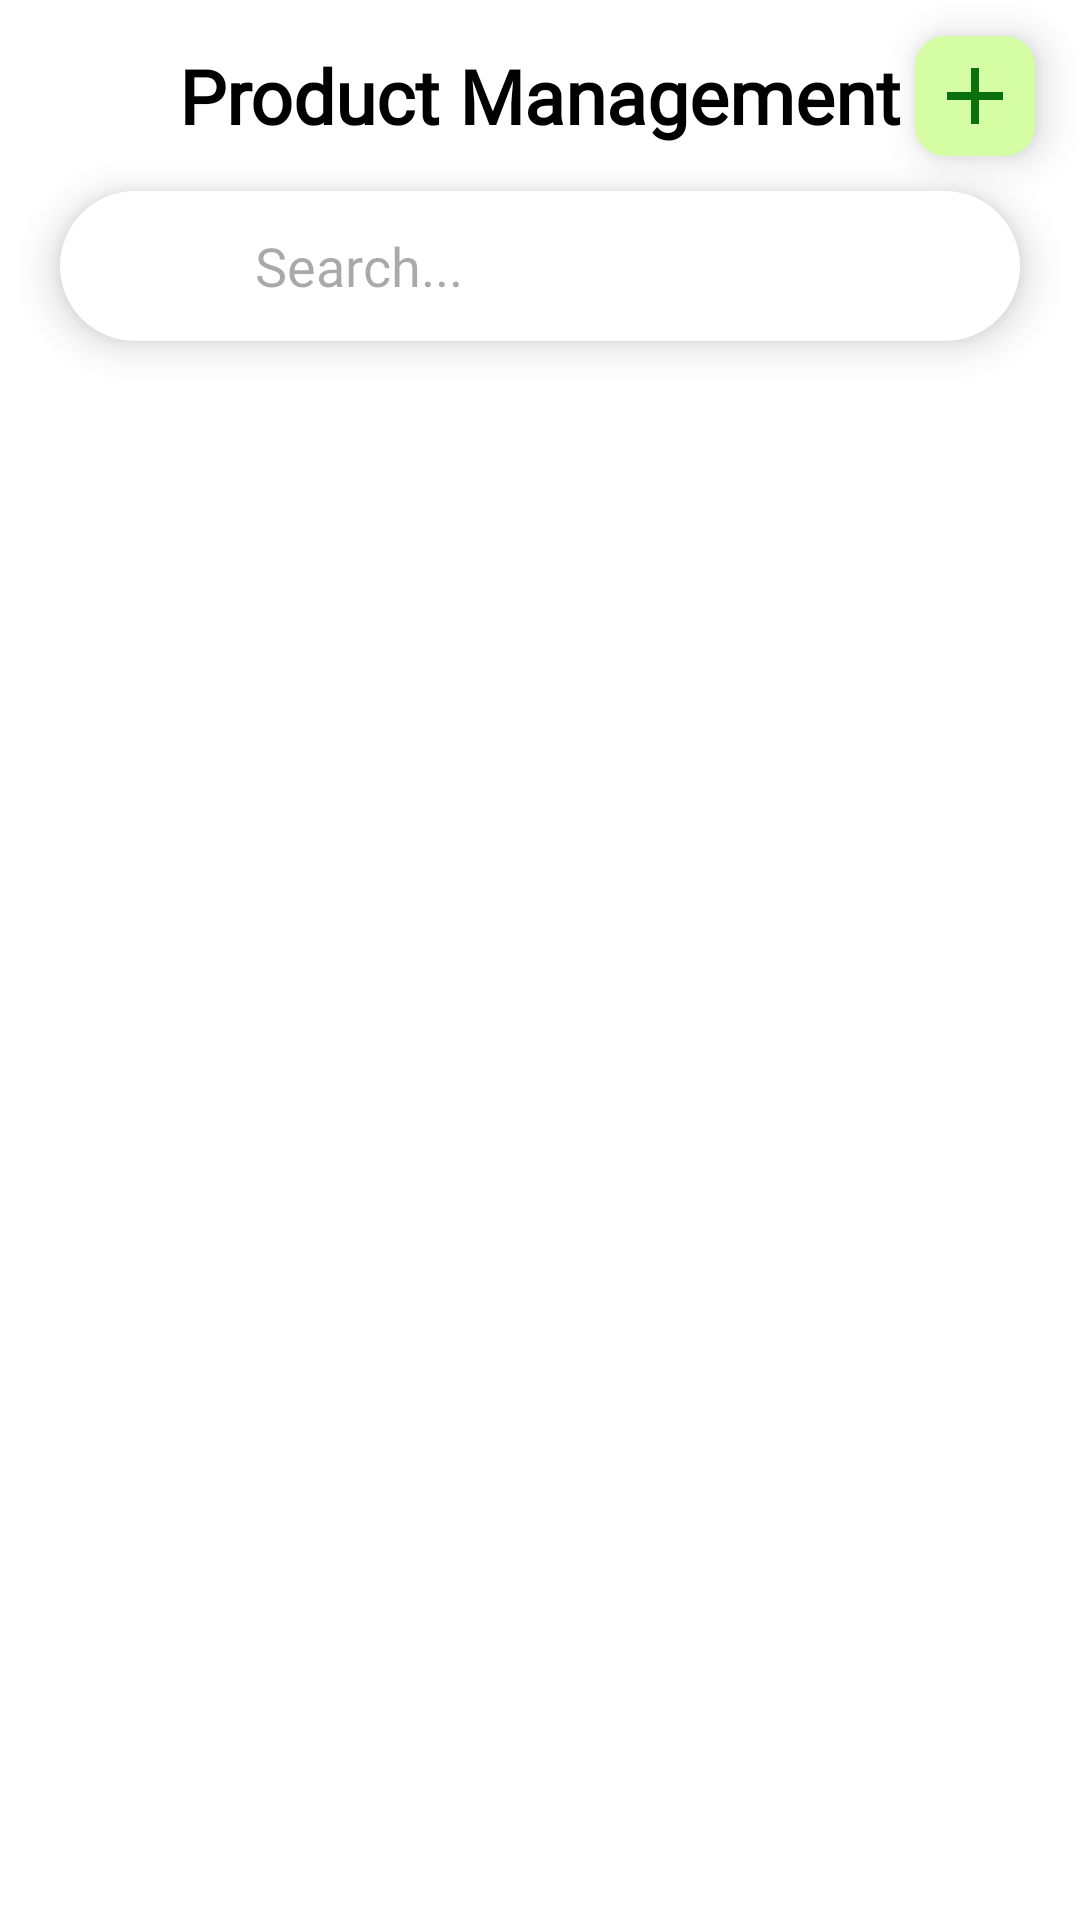

Here is an Android app screen rendered from its layout file. Give the layout XML and the strings, colors and styles it references.
<!-- AndroidManifest.xml: application theme Theme.Nom_food_kotlin -->
<!-- res/layout/fragment_second.xml -->
<?xml version="1.0" encoding="utf-8"?>
<FrameLayout xmlns:android="http://schemas.android.com/apk/res/android"
    xmlns:app="http://schemas.android.com/apk/res-auto"
    xmlns:tools="http://schemas.android.com/tools"
    android:layout_width="match_parent"
    android:layout_height="match_parent"
    android:background="@color/white"
    tools:context=".Activity.Admin.SecondFragment">

    <androidx.constraintlayout.widget.ConstraintLayout
        android:layout_width="match_parent"
        android:layout_height="match_parent">

        <TextView
            android:id="@+id/textView2"
            android:layout_width="wrap_content"
            android:layout_height="wrap_content"
            android:layout_marginTop="15dp"
            android:text="Product Management"
            android:textColor="@color/black"
            android:fontFamily="@font/nunito_regular"
            android:textSize="25sp"
            android:textStyle="bold"
            app:layout_constraintEnd_toEndOf="parent"
            app:layout_constraintStart_toStartOf="parent"
            app:layout_constraintTop_toTopOf="parent"
            app:layout_goneMarginBottom="5dp" />

        <LinearLayout
            android:id="@+id/lnSearch"
            android:layout_width="0dp"
            android:layout_height="50dp"
            android:layout_marginTop="15dp"
            android:layout_gravity="center"
            android:layout_marginHorizontal="20dp"
            android:layout_weight="1"
            android:background="@drawable/category_item_bg"
            android:elevation="8dp"
            android:orientation="horizontal"
            android:padding="10dp"
            app:layout_constraintEnd_toEndOf="parent"
            app:layout_constraintStart_toStartOf="parent"
            app:layout_constraintTop_toBottomOf="@+id/textView2">

            <ImageView
                android:id="@+id/imageView6"
                android:layout_width="30dp"
                android:layout_height="30dp"
                android:layout_gravity="center"
                android:layout_marginStart="5dp"
                android:layout_marginTop="2dp"
                android:src="@drawable/search_icon" />

            <EditText
                android:id="@+id/etSearch"
                android:layout_width="0dp"
                android:layout_height="wrap_content"
                android:layout_gravity="center"
                android:layout_weight="1"
                android:background="@drawable/category_item_bg"
                android:clickable="false"
                android:focusable="false"
                android:fontFamily="@font/nunito_regular"
                android:hint="Search..."
                android:inputType="none"
                android:paddingStart="20dp" />

        </LinearLayout>

        <androidx.core.widget.NestedScrollView
            android:id="@+id/nestedScrollView"
            android:layout_width="match_parent"
            android:layout_height="wrap_content"
            android:layout_gravity="top"
            android:layout_marginTop="15dp"
            android:clipToPadding="false"
            android:paddingBottom="95dp"
            android:scrollbars="none"
            app:layout_constraintTop_toBottomOf="@+id/lnSearch">

            <LinearLayout
                android:layout_width="match_parent"
                android:layout_height="wrap_content"
                android:orientation="vertical">

                <androidx.recyclerview.widget.RecyclerView
                    android:id="@+id/rcvFood"
                    android:layout_width="match_parent"
                    android:layout_height="wrap_content"
                    android:clipToPadding="false"
                    android:layout_marginTop="5dp"
                    android:paddingHorizontal="10dp"
                    android:paddingBottom="30dp"
                    app:layout_constraintBottom_toBottomOf="parent"
                    app:layout_constraintEnd_toEndOf="parent"
                    app:layout_constraintHorizontal_bias="0.0"
                    app:layout_constraintStart_toStartOf="parent"
                    app:layout_constraintTop_toTopOf="parent"
                    tools:listitem="@layout/menu_item" />
            </LinearLayout>
        </androidx.core.widget.NestedScrollView>

        <ImageButton
            android:id="@+id/btnAddNewItem"
            android:layout_width="40dp"
            android:layout_height="40dp"
            android:layout_marginEnd="15dp"
            android:background="@drawable/status_success_bg"
            android:elevation="8dp"
            android:padding="15dp"
            android:src="@drawable/add_icon"
            app:layout_constraintBottom_toBottomOf="@+id/textView2"
            app:layout_constraintEnd_toEndOf="parent"
            app:layout_constraintTop_toTopOf="@+id/textView2" />
    </androidx.constraintlayout.widget.ConstraintLayout>
</FrameLayout>
<!-- res/layout/menu_item.xml (included above) -->
<?xml version="1.0" encoding="utf-8"?>

<androidx.constraintlayout.widget.ConstraintLayout xmlns:android="http://schemas.android.com/apk/res/android"
    xmlns:app="http://schemas.android.com/apk/res-auto"
    android:layout_width="match_parent"
    android:layout_height="wrap_content"
    android:layout_margin="10dp"
    android:background="@drawable/menu_item_bg"
    android:elevation="20dp"
    app:layout_constraintWidth_default="percent"
    app:layout_constraintWidth_percent="0.5">

    <LinearLayout
        android:id="@+id/linearLayout2"
        android:layout_width="0dp"
        android:layout_height="wrap_content"
        android:orientation="vertical"
        app:layout_constraintBottom_toTopOf="@+id/btnAddCart"
        app:layout_constraintEnd_toEndOf="parent"
        app:layout_constraintStart_toStartOf="parent"
        app:layout_constraintTop_toTopOf="parent">

        <com.google.android.material.imageview.ShapeableImageView
            android:id="@+id/pic"
            android:layout_width="match_parent"
            android:layout_height="200dp"
            android:scaleType="centerInside"
            app:layout_constraintStart_toStartOf="parent"
            app:layout_constraintTop_toTopOf="parent"
            app:srcCompat="@drawable/burger_king"
            app:shapeAppearanceOverlay="@style/pic_item_top"/>

        <LinearLayout
            android:id="@+id/linearLayout"
            android:layout_width="match_parent"
            android:layout_height="wrap_content"
            android:layout_marginTop="-15dp"
            android:background="@drawable/linrearlayout_item_bg"
            android:orientation="vertical">
            <TextView
                android:id="@+id/tvTitle"
                android:layout_width="wrap_content"
                android:layout_height="wrap_content"
                android:layout_gravity="center"
                android:layout_marginHorizontal="20dp"
                android:gravity="center"
                android:layout_marginTop="5dp"
                android:text="Cheese Burger"
                android:fontFamily="@font/nunito_regular"
                android:textColor="@color/black"
                android:textSize="15sp"
                android:textStyle="bold"
                app:layout_constraintTop_toBottomOf="@+id/pic" />

            <TextView
                android:id="@+id/tvPrice"
                android:layout_width="wrap_content"
                android:layout_height="wrap_content"
                android:layout_gravity="center"
                android:layout_marginTop="5dp"
                android:layout_marginBottom="5dp"
                android:text="$ 5.99"
                android:fontFamily="@font/nunito_regular"
                android:textColor="@color/black"
                android:textSize="13sp"
                android:textStyle="bold"
                app:layout_constraintTop_toBottomOf="@+id/textView6" />
        </LinearLayout>
    </LinearLayout>

    <androidx.appcompat.widget.AppCompatButton
        android:id="@+id/btnAddCart"
        android:layout_width="match_parent"
        android:layout_height="wrap_content"
        android:background="@drawable/button_menu_bg"
        android:drawableStart="@drawable/add_cart_icon"
        android:drawableTint="@color/white"
        android:paddingHorizontal="20dp"
        android:text="Add to cart"
        android:fontFamily="@font/nunito_regular"
        android:textColor="@color/white"
        android:textStyle="normal"
        app:layout_constraintBottom_toBottomOf="parent"
        app:layout_constraintEnd_toEndOf="parent"
        app:layout_constraintStart_toStartOf="parent" />
</androidx.constraintlayout.widget.ConstraintLayout>
<!-- resources referenced by this layout -->
<resources>
  <color name="black">#FF000000</color>
  <color name="white">#FFFFFFFF</color>
  <!-- drawable add_icon (drawable) -->
  <vector xmlns:android="http://schemas.android.com/apk/res/android" android:height="32dp" android:tint="#0B710F" android:viewportHeight="24" android:viewportWidth="24" android:width="32dp">
        
      <path android:fillColor="@android:color/white" android:pathData="M19,13h-6v6h-2v-6H5v-2h6V5h2v6h6v2z"/>
      
  </vector>
  <!-- drawable button_menu_bg (drawable) -->
  <?xml version="1.0" encoding="utf-8"?>
  
  <shape xmlns:android="http://schemas.android.com/apk/res/android">
      <solid android:color="#0D5EF9"/> 
      <corners android:bottomLeftRadius="16dp" android:bottomRightRadius="16dp"/> 
  </shape>
  <!-- drawable category_item_bg (drawable) -->
  <?xml version="1.0" encoding="utf-8"?>
  
  <shape xmlns:android="http://schemas.android.com/apk/res/android"
      android:shape="rectangle">
      <solid android:color="@color/white" />
      <corners
          android:bottomLeftRadius="100dp"
          android:bottomRightRadius="100dp"
          android:topLeftRadius="100dp"
          android:topRightRadius="100dp" />
  </shape>
  <!-- drawable linrearlayout_item_bg (drawable) -->
  <?xml version="1.0" encoding="utf-8"?>
  
  <shape xmlns:android="http://schemas.android.com/apk/res/android">
      <solid android:color="@color/white"/> 
      <corners android:topLeftRadius="16dp" android:topRightRadius="16dp"/> 
  </shape>
  <!-- drawable status_success_bg (drawable) -->
  <?xml version="1.0" encoding="utf-8"?>
  
  <shape android:shape="rectangle" xmlns:android="http://schemas.android.com/apk/res/android">
      <solid android:color="#D4FDA4" />
      <corners android:radius="10dp" />
  </shape>
  <style name="pic_item_top">
          <item name="cornerFamily">rounded</item>
          <item name="cornerSizeTopLeft">16dp</item>
          <item name="cornerSizeTopRight">16dp</item>
      </style>
  <style name="Theme.Nom_food_kotlin" parent="Base.Theme.Nom_food_kotlin" />
  <style name="Base.Theme.Nom_food_kotlin" parent="Theme.Material3.DayNight.NoActionBar">
          
          <item name="colorPrimary">@color/black</item>
          <item name="colorOnPrimary">@color/black</item>
          
      </style>
</resources>
